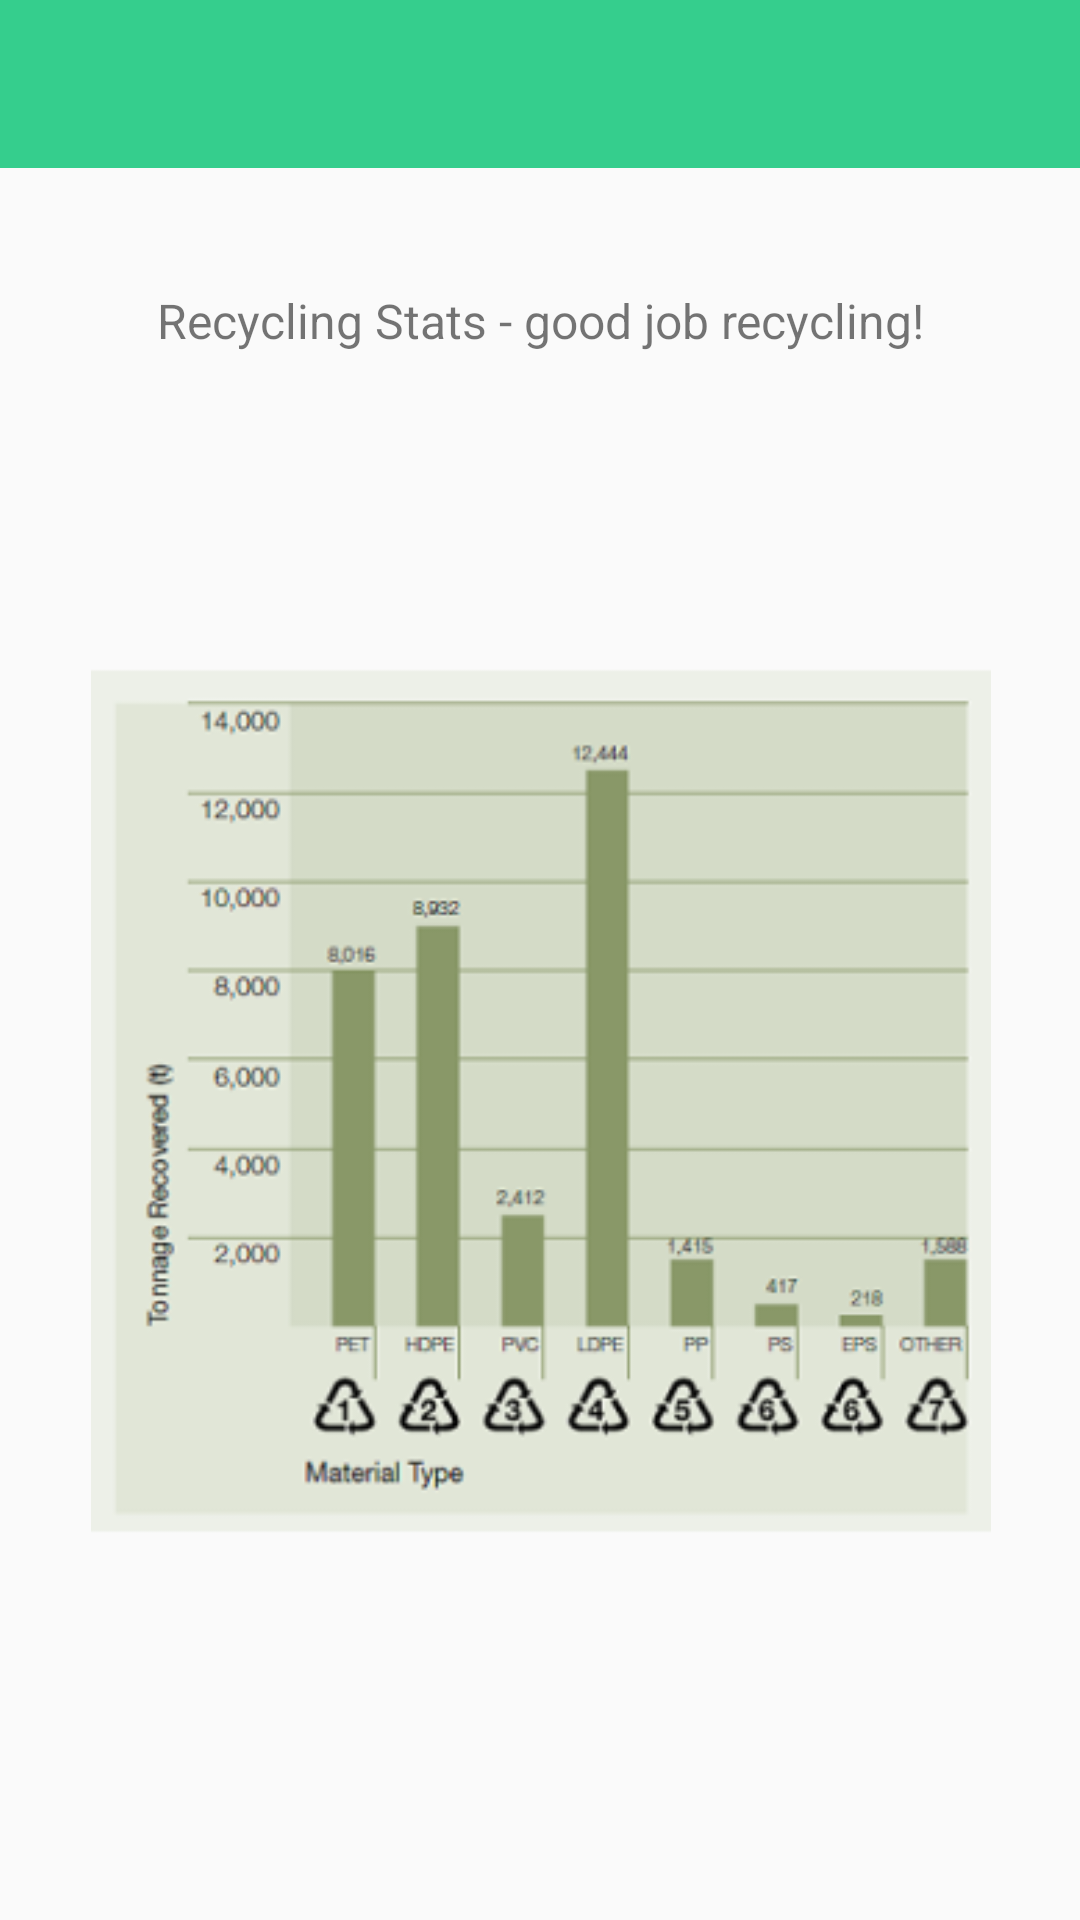

Produce the Android XML layout that renders to this screen, including the resource entries it uses.
<!-- AndroidManifest.xml: application theme Theme.AppCompat.Light.NoActionBar -->
<!-- res/layout/activity_stats.xml -->
<?xml version="1.0" encoding="utf-8"?>
<android.support.constraint.ConstraintLayout xmlns:android="http://schemas.android.com/apk/res/android"
    xmlns:app="http://schemas.android.com/apk/res-auto"
    xmlns:tools="http://schemas.android.com/tools"
    android:layout_width="match_parent"
    android:layout_height="match_parent"
    tools:context=".StatsActivity">
    <include
        android:id="@+id/app_bar"
        layout="@layout/app_bar"
        android:layout_width="fill_parent"
        android:layout_height="wrap_content"
        android:layout_alignParentStart="true"
        android:layout_alignParentTop="true"
        android:layout_marginStart="0dp"
        android:layout_marginTop="9dp"></include>

    <ImageView
        android:id="@+id/imageView2"
        android:layout_width="300dp"
        android:layout_height="300dp"
        android:layout_marginStart="8dp"
        android:layout_marginTop="8dp"
        android:layout_marginEnd="8dp"
        android:layout_marginBottom="32dp"
        app:layout_constraintBottom_toBottomOf="parent"
        app:layout_constraintEnd_toEndOf="parent"
        app:layout_constraintHorizontal_bias="0.504"
        app:layout_constraintStart_toStartOf="parent"
        app:layout_constraintTop_toBottomOf="@+id/textView2"
        app:srcCompat="@mipmap/recyclingstats_foreground" />

    <TextView
        android:id="@+id/textView2"
        android:layout_width="wrap_content"
        android:layout_height="wrap_content"
        android:layout_marginStart="8dp"
        android:layout_marginTop="40dp"
        android:layout_marginEnd="8dp"
        android:text="Recycling Stats - good job recycling!"
        app:layout_constraintEnd_toEndOf="parent"
        app:layout_constraintStart_toStartOf="parent"
        app:layout_constraintTop_toBottomOf="@+id/app_bar"
        android:textSize="16sp"/>
</android.support.constraint.ConstraintLayout>
<!-- res/layout/app_bar.xml (included above) -->
<?xml version="1.0" encoding="utf-8"?>
<android.support.v7.widget.Toolbar xmlns:android="http://schemas.android.com/apk/res/android"
    android:layout_width="match_parent"
    android:layout_height="wrap_content"
    android:theme = "@style/CustomToolbarStyle"
    android:popupTheme="@style/CustomPopupStyle">

</android.support.v7.widget.Toolbar>
<!-- resources referenced by this layout -->
<resources>
  <!-- mipmap recyclingstats_foreground: png bitmap (mipmap-hdpi, 9382 bytes) -->
  <style name="CustomPopupStyle" parent="Theme.AppCompat.Light.NoActionBar">
          <item name="android:background">@color/colorAccent</item>
          <item name="overlapAnchor">false</item>
          <item name="android:dropDownVerticalOffset">-4dp</item>
      </style>
  <style name="CustomToolbarStyle" parent="Theme.AppCompat.Light.NoActionBar">
          <item name="android:background">@color/colorPrimary</item>
      </style>
  <color name="colorAccent">#93827F</color>
  <color name="colorPrimary">#35CE8D</color>
</resources>
